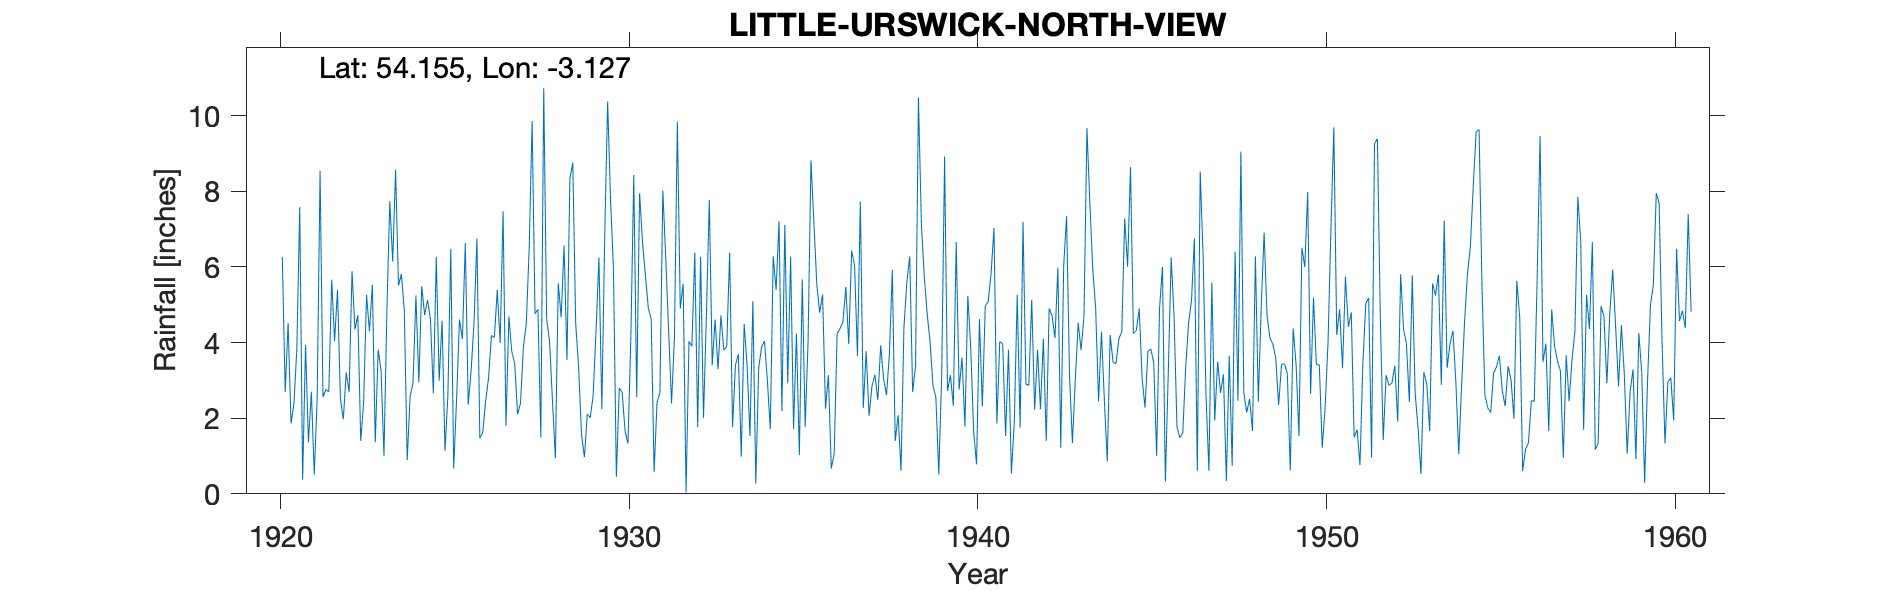

Data behind this chart, as committed beside it:
LITTLE URSWICK, NORTH VIEW, , , , , , , , , , , , , , , , , , , , , , , 
Grid ref, SD265738, Long, -3.127, Lat, 54.15, Elevation, 130, ft, , , , , , , , , , , , , , , 
Station no, 3017, , , , , , , , , , , , , , , , , , , , , , 
, 1920, 1921, 1922, 1923, 1924, 1925, 1926, 1927, 1928, 1929, 1930, 1931, 1932, 1933, 1934, 1935, 1936, 1937, 1938, 1939, 1940, 1941, 1942
January, , 7.58, 4.04, 4.3, 4.84, 2.99, 4.52, 4.69, 10.74, 3.37, 5.97, 4.91, 5.55, 3.29, 5.1, 2.92, 5.27, 3.65, 5.92, 4.76, 3.6, 1.86, 5.13
February, , 0.37, 5.4, 5.53, 0.89, 4.58, 6.75, 3.76, 4.62, 1.58, 0.45, 4.62, 0.04, 4.72, 0.27, 6.28, 2.25, 7.73, 1.4, 4.02, 1.78, 4.03, 2.22
March, , 3.94, 2.51, 1.36, 2.58, 1.14, 1.47, 3.45, 4.04, 0.97, 2.8, 0.58, 4.03, 3.8, 3.33, 1.72, 3.14, 2.27, 2.08, 2.86, 5.23, 3.97, 3.81
April, , 1.36, 1.97, 3.81, 2.93, 2.59, 1.62, 2.11, 2.47, 2.11, 2.68, 2.41, 3.9, 3.9, 3.88, 4.24, 0.67, 3.77, 0.61, 2.55, 3.87, 1.53, 2.24
May, , 2.7, 3.21, 3.26, 5.24, 6.48, 2.46, 2.39, 0.94, 2.01, 1.66, 2.68, 6.38, 6.38, 4.04, 1.03, 1.07, 2.07, 4.4, 0.52, 1.65, 3.81, 4.1
June, , 0.51, 2.69, 1, 2.95, 0.67, 3.06, 3.89, 5.57, 2.59, 1.33, 8.02, 1.76, 1.76, 2.98, 5.67, 4.23, 2.85, 5.59, 3.13, 0.78, 0.54, 1.4
July, 6.26, 2.52, 5.89, 4.83, 5.49, 2.51, 4.19, 4.5, 4.67, 4.3, 4.17, 6.25, 6.27, 3.41, 1.71, 1.77, 4.37, 3.15, 6.28, 8.92, 4.62, 1.88, 4.9
August, 2.69, 8.54, 4.35, 7.74, 4.73, 4.61, 4.13, 6.52, 6.57, 6.25, 8.43, 4.3, 2.01, 3.69, 6.28, 4.03, 4.55, 2.48, 2.69, 2.72, 2.31, 5.26, 4.71
September, 4.52, 2.56, 4.72, 6.14, 5.13, 4.09, 5.39, 9.86, 3.54, 2.24, 2.56, 2.39, 4.72, 0.98, 5.39, 8.82, 5.47, 3.93, 3.38, 3.14, 4.97, 1.75, 4.12
October, 1.86, 2.76, 1.4, 8.57, 4.61, 6.63, 3.99, 4.76, 8.33, 6.83, 7.95, 4.14, 7.77, 4.49, 7.21, 7.19, 3.96, 3.04, 10.48, 2.33, 5.08, 7.19, 5.98
November, 2.38, 2.7, 2.41, 5.51, 2.66, 2.36, 7.47, 4.88, 8.76, 10.37, 6.65, 9.84, 3.4, 3.41, 2.19, 5.54, 6.43, 2.61, 7.15, 6.66, 5.82, 2.9, 1.22
December, 3.83, 5.66, 5.26, 5.81, 6.26, 3.25, 1.8, 1.49, 4.5, 7.77, 5.78, 4.9, 4.61, 1.53, 7.11, 4.79, 6.05, 3.69, 5.75, 2.76, 7.03, 2.87, 6.03
Total, , 41.2, 43.85, 57.86, 48.31, 41.9, 46.85, 52.3, 64.75, 50.39, 50.43, 55.04, 50.44, 41.36, 49.49, 54, 47.46, 41.24, 55.73, 44.37, 46.74, 37.59, 45.86
1937 Jan mistranscription from original, , , , , , , , , , , , , , , , , , , , , , , 
12731, LITTLE URSWICK, 01/01/1920, 31/12/1983, , , , , , , , , , , , , , , , , , , , 
